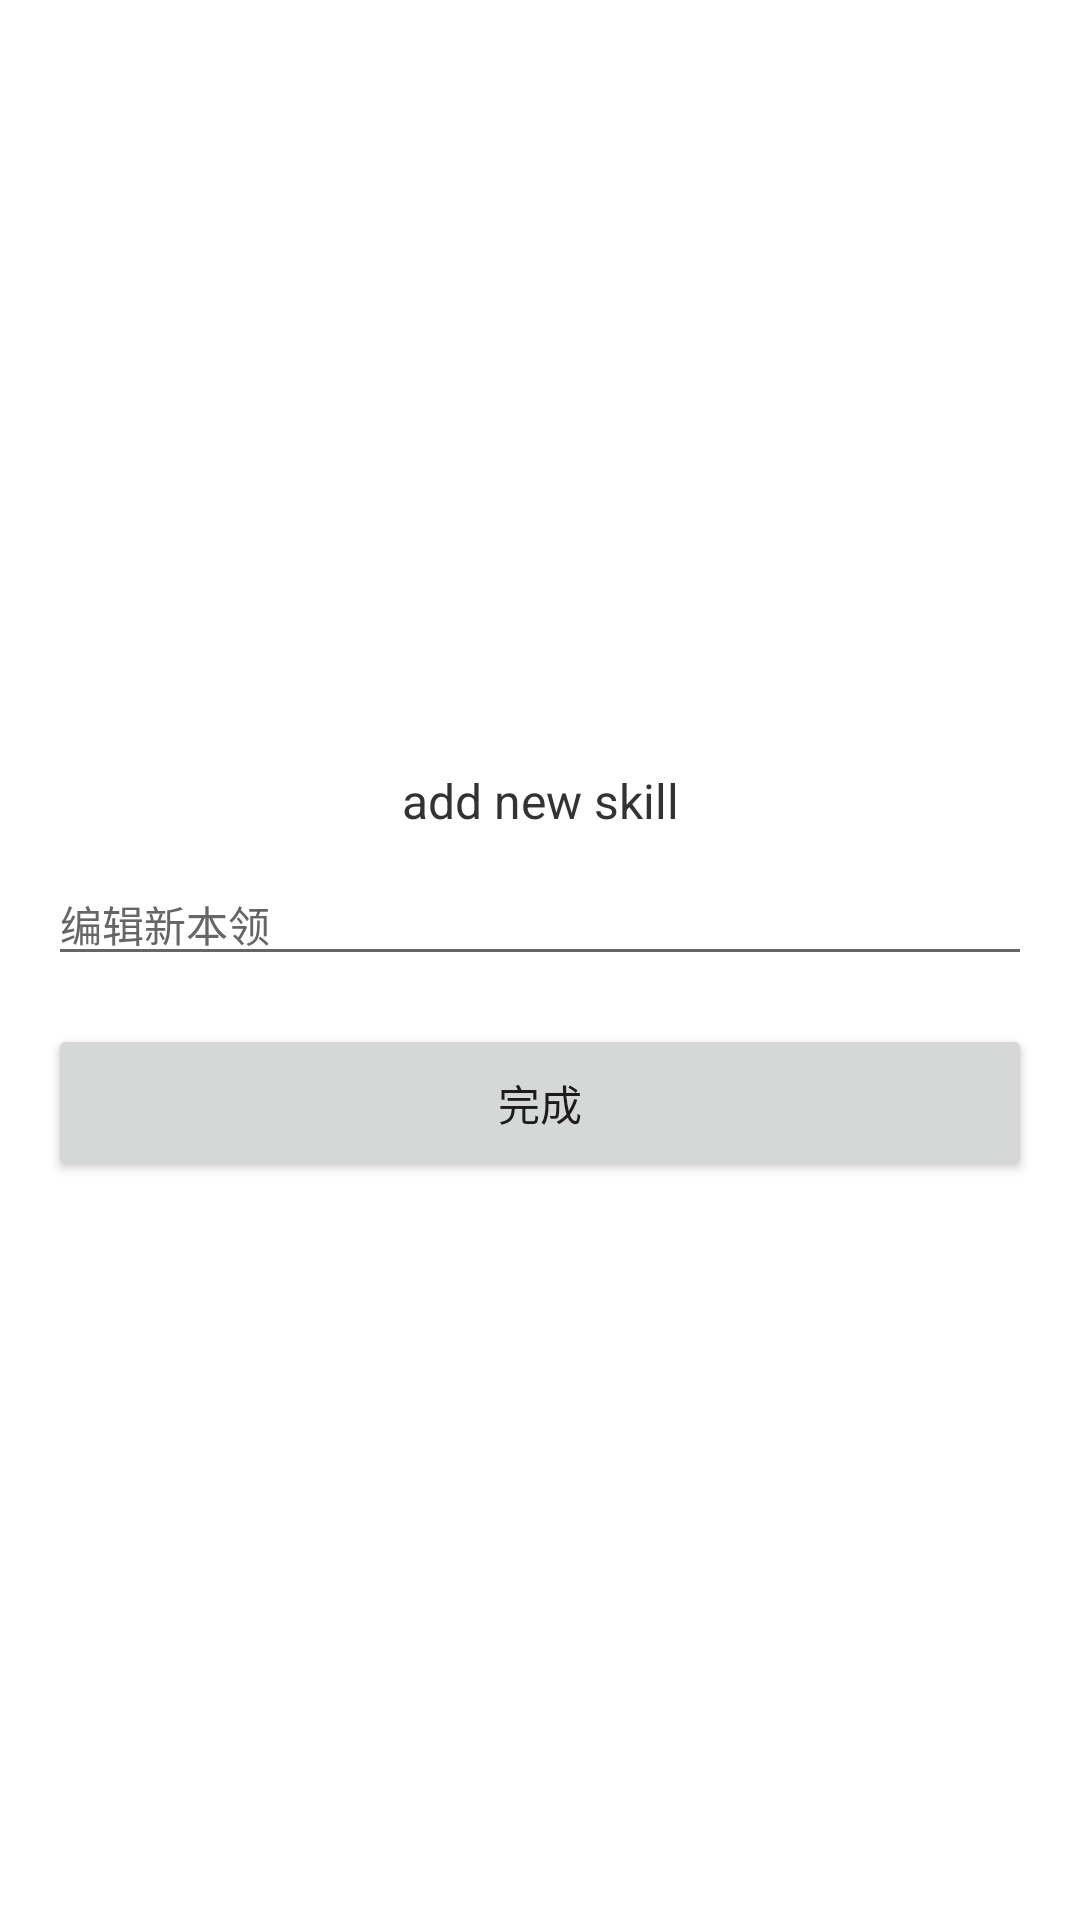

This screen was rendered from an Android layout file. Write that file and the resources it references.
<!-- AndroidManifest.xml: application theme AppTheme -->
<!-- res/layout/action_dilog_layout.xml -->
<?xml version="1.0" encoding="utf-8"?>
<LinearLayout xmlns:android="http://schemas.android.com/apk/res/android"
    android:layout_width="300dp"
    android:layout_height="match_parent"
    android:gravity="center"
    android:background="@color/ic_white"
    android:layout_gravity="center"
    android:padding="@dimen/fab_margin"
    android:orientation="vertical">

    <TextView
        android:id="@+id/textView"
        android:layout_width="match_parent"
        android:layout_height="wrap_content"
        android:padding="@dimen/text_smill"
        android:textSize="@dimen/text_big"
        android:gravity="center"
        android:textColor="@color/gray1"
        android:text="@string/edit_action" />

    <EditText
        android:id="@+id/edit_name"
        android:layout_width="match_parent"
        android:layout_height="wrap_content"
        android:textColorHint="@color/gray2"
        android:textColor="@color/gray1"
        android:textSize="@dimen/text_xxsmil"
        android:hint="@string/edit_action_name"
        android:inputType="text" />

    <Button
        android:id="@+id/edit_ok"
        android:padding="@dimen/fab_margin"
        android:layout_marginTop="@dimen/fab_margin"
        android:layout_width="match_parent"
        android:layout_height="wrap_content"
        android:text="@string/btn_ok" />
</LinearLayout>
<!-- resources referenced by this layout -->
<resources>
  <color name="gray1">#333333</color>
  <color name="gray2">#666666</color>
  <color name="ic_white">#ffffff</color>
  <dimen name="fab_margin">16dp</dimen>
  <dimen name="text_big">16sp</dimen>
  <dimen name="text_smill">10sp</dimen>
  <dimen name="text_xxsmil">14sp</dimen>
  <string name="btn_ok">完成</string>
  <string name="edit_action">add new skill</string>
  <string name="edit_action_name">编辑新本领</string>
  <style name="AppTheme" parent="Theme.AppCompat.Light.DarkActionBar">
          
          <item name="colorPrimary">@color/colorPrimary</item>
          <item name="colorPrimaryDark">@color/colorPrimaryDark</item>
          <item name="colorAccent">@color/colorAccent</item>
      </style>
  <color name="colorPrimary">#3F51B5</color>
  <color name="colorPrimaryDark">#303F9F</color>
  <color name="colorAccent">#FF4081</color>
</resources>
